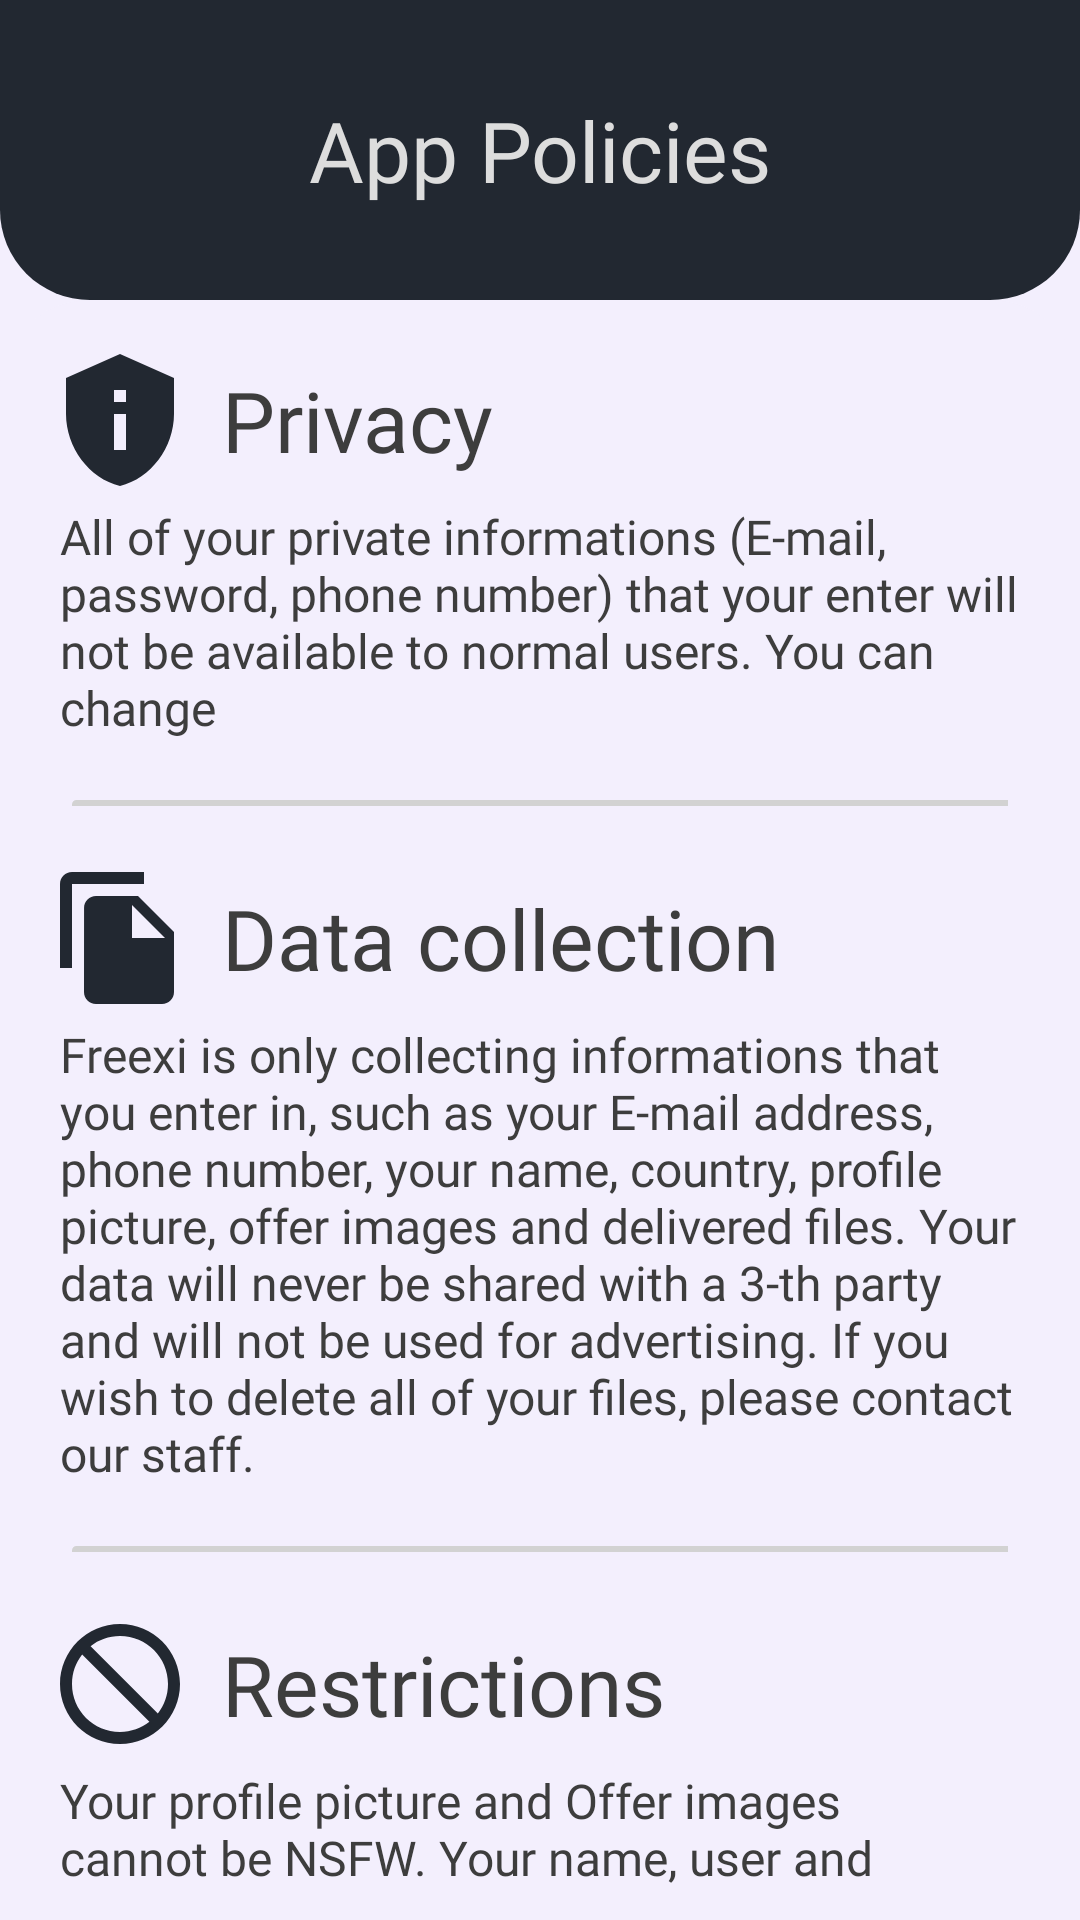

This screen was rendered from an Android layout file. Write that file and the resources it references.
<!-- AndroidManifest.xml: application theme Theme.Xfp -->
<!-- res/layout/policies.xml -->
<?xml version="1.0" encoding="utf-8"?>
<androidx.constraintlayout.widget.ConstraintLayout xmlns:android="http://schemas.android.com/apk/res/android"
    xmlns:app="http://schemas.android.com/apk/res-auto"
    xmlns:tools="http://schemas.android.com/tools"
    android:layout_width="match_parent"
    android:layout_height="match_parent"
    android:background="@color/gray">

    <androidx.constraintlayout.widget.ConstraintLayout
        android:id="@+id/top"
        android:layout_width="match_parent"
        android:layout_height="100dp"
        android:background="@drawable/bordertop"
        android:visibility="visible"
        app:layout_constraintEnd_toEndOf="parent"
        app:layout_constraintStart_toStartOf="parent"
        app:layout_constraintTop_toTopOf="parent">

        <TextView
            android:id="@+id/textView7"
            style="@style/topText"
            android:text="@string/our_policies"
            app:layout_constraintBottom_toBottomOf="parent"
            app:layout_constraintEnd_toEndOf="parent"
            app:layout_constraintStart_toStartOf="parent"
            app:layout_constraintTop_toTopOf="parent" />
    </androidx.constraintlayout.widget.ConstraintLayout>

    <androidx.constraintlayout.widget.ConstraintLayout
        android:id="@+id/bottom"
        android:layout_width="0dp"
        android:layout_height="0dp"
        android:background="@drawable/loginborder"
        app:layout_constraintBottom_toBottomOf="parent"
        app:layout_constraintEnd_toEndOf="parent"
        app:layout_constraintStart_toStartOf="parent"
        app:layout_constraintTop_toBottomOf="@+id/top">

        <ScrollView
            android:layout_width="match_parent"
            android:layout_height="0dp"
            android:layout_marginStart="8dp"
            android:layout_marginTop="8dp"
            android:layout_marginEnd="8dp"
            android:scrollbars="none"
            app:layout_constraintBottom_toBottomOf="parent"
            app:layout_constraintEnd_toEndOf="parent"
            app:layout_constraintStart_toStartOf="parent"
            app:layout_constraintTop_toTopOf="parent">

            <LinearLayout
                android:layout_width="match_parent"
                android:layout_height="wrap_content"
                android:orientation="vertical">

                <LinearLayout
                    android:layout_width="match_parent"
                    android:layout_height="match_parent"
                    android:gravity="center"
                    android:orientation="horizontal">

                    <ImageView
                        android:id="@+id/imageView5"
                        android:layout_width="wrap_content"
                        android:layout_height="wrap_content"
                        app:srcCompat="@drawable/ic_privacy" />

                    <TextView
                        android:id="@+id/textView55"
                        android:layout_width="match_parent"
                        android:layout_height="wrap_content"
                        android:layout_marginStart="10dp"
                        android:fontFamily="@font/chakra_petch_bold"
                        android:text="@string/privacy"
                        android:textColor="@color/text_gray"
                        android:textSize="28sp" />
                </LinearLayout>

                <TextView
                    android:id="@+id/textView8"
                    android:layout_width="match_parent"
                    android:layout_height="wrap_content"
                    android:layout_marginStart="4dp"
                    android:layout_marginTop="4dp"
                    android:layout_marginEnd="4dp"
                    android:layout_marginBottom="20dp"
                    android:fontFamily="@font/chakra_petch_medium"
                    android:text="@string/privacy_text"
                    android:textColor="@color/text_gray"
                    android:textSize="16sp" />

                <LinearLayout
                    android:id="@+id/devider"
                    android:layout_width="match_parent"
                    android:layout_height="2dp"
                    android:layout_marginStart="8dp"
                    android:layout_marginEnd="8dp"
                    android:layout_marginBottom="20dp"
                    android:background="@drawable/border_outline"
                    android:orientation="vertical"
                    app:layout_constraintBottom_toTopOf="@+id/info"
                    app:layout_constraintEnd_toEndOf="parent"
                    app:layout_constraintStart_toStartOf="parent"
                    app:layout_constraintTop_toBottomOf="@+id/profileIcon" />

                <LinearLayout
                    android:layout_width="match_parent"
                    android:layout_height="match_parent"
                    android:gravity="center"
                    android:orientation="horizontal">

                    <ImageView
                        android:id="@+id/imageView6"
                        android:layout_width="wrap_content"
                        android:layout_height="wrap_content"
                        app:srcCompat="@drawable/ic_file" />

                    <TextView
                        android:id="@+id/textView56"
                        android:layout_width="match_parent"
                        android:layout_height="wrap_content"
                        android:layout_marginStart="10dp"
                        android:fontFamily="@font/chakra_petch_bold"
                        android:text="@string/data_collection"
                        android:textColor="@color/text_gray"
                        android:textSize="28sp" />
                </LinearLayout>

                <TextView
                    android:id="@+id/textView11"
                    android:layout_width="match_parent"
                    android:layout_height="wrap_content"
                    android:layout_marginStart="4dp"
                    android:layout_marginTop="4dp"
                    android:layout_marginEnd="4dp"
                    android:layout_marginBottom="20dp"
                    android:fontFamily="@font/chakra_petch_medium"
                    android:text="@string/data_collection_text"
                    android:textColor="@color/text_gray"
                    android:textSize="16sp" />

                <LinearLayout
                    android:id="@+id/devider2"
                    android:layout_width="match_parent"
                    android:layout_height="2dp"
                    android:layout_marginStart="8dp"
                    android:layout_marginEnd="8dp"
                    android:layout_marginBottom="20dp"
                    android:background="@drawable/border_outline"
                    android:orientation="vertical" />

                <LinearLayout
                    android:layout_width="match_parent"
                    android:layout_height="match_parent"
                    android:gravity="center"
                    android:orientation="horizontal">

                    <ImageView
                        android:id="@+id/imageView4"
                        android:layout_width="wrap_content"
                        android:layout_height="wrap_content"
                        app:srcCompat="@drawable/ic_restriction" />

                    <TextView
                        android:id="@+id/textView57"
                        android:layout_width="match_parent"
                        android:layout_height="wrap_content"
                        android:layout_marginStart="10dp"
                        android:fontFamily="@font/chakra_petch_bold"
                        android:text="@string/restrictions"
                        android:textColor="@color/text_gray"
                        android:textSize="28sp" />
                </LinearLayout>

                <TextView
                    android:id="@+id/textView58"
                    android:layout_width="match_parent"
                    android:layout_height="wrap_content"
                    android:layout_marginStart="4dp"
                    android:layout_marginTop="4dp"
                    android:layout_marginEnd="4dp"
                    android:layout_marginBottom="20dp"
                    android:fontFamily="@font/chakra_petch_medium"
                    android:text="@string/restrictions_text"
                    android:textColor="@color/text_gray"
                    android:textSize="16sp" />
            </LinearLayout>
        </ScrollView>
    </androidx.constraintlayout.widget.ConstraintLayout>
</androidx.constraintlayout.widget.ConstraintLayout>
<!-- resources referenced by this layout -->
<resources>
  <color name="gray">#f3effd</color>
  <color name="text_gray">#FF3D3D3D</color>
  <!-- drawable border_outline (drawable) -->
  <shape xmlns:android="http://schemas.android.com/apk/res/android"
      android:shape="rectangle">
      <corners
          android:radius="2dp"
          android:topRightRadius="0dp"
          android:bottomRightRadius="0dp"
          android:bottomLeftRadius="0dp" />
      <stroke
          android:width="1dp"
          android:color="#D2D2D2" />
  </shape>
  <!-- drawable bordertop (drawable) -->
  <?xml version="1.0" encoding="UTF-8"?>
  <shape xmlns:android="http://schemas.android.com/apk/res/android" android:shape="rectangle">
      <corners android:radius="1dp"
          android:bottomRightRadius="30dp" android:bottomLeftRadius="30dp"
          android:topLeftRadius="0dp" android:topRightRadius="0dp"/>
      <padding android:left="8dp" android:right="8dp" android:top="8dp" android:bottom="8dp"/>
      <solid android:color="@color/black" />
  </shape>
  <!-- drawable ic_file (drawable) -->
  <vector android:autoMirrored="true" android:height="48dp"
      android:tint="@color/black" android:viewportHeight="24"
      android:viewportWidth="24" android:width="48dp" xmlns:android="http://schemas.android.com/apk/res/android">
      <path android:fillColor="@android:color/white" android:pathData="M16,1L4,1c-1.1,0 -2,0.9 -2,2v14h2L4,3h12L16,1zM15,5l6,6v10c0,1.1 -0.9,2 -2,2L7.99,23C6.89,23 6,22.1 6,21l0.01,-14c0,-1.1 0.89,-2 1.99,-2h7zM14,12h5.5L14,6.5L14,12z"/>
  </vector>
  <!-- drawable ic_privacy (drawable) -->
  <vector android:autoMirrored="true" android:height="48dp"
      android:tint="@color/black" android:viewportHeight="24"
      android:viewportWidth="24" android:width="48dp" xmlns:android="http://schemas.android.com/apk/res/android">
      <path android:fillColor="@android:color/white" android:pathData="M12,1L3,5v6c0,5.55 3.84,10.74 9,12c5.16,-1.26 9,-6.45 9,-12V5L12,1L12,1zM11,7h2v2h-2V7zM11,11h2v6h-2V11z"/>
  </vector>
  <!-- drawable loginborder (drawable) -->
  <?xml version="1.0" encoding="utf-8"?>
  <shape xmlns:android="http://schemas.android.com/apk/res/android" android:shape="rectangle">
      <corners android:radius="1dp"
          android:bottomRightRadius="0dp" android:bottomLeftRadius="0dp"
          android:topLeftRadius="30dp" android:topRightRadius="30dp"/>
      <padding android:left="8dp" android:right="8dp" android:top="8dp" android:bottom="8dp"/>
      <solid android:color="@color/gray" />
      <stroke android:color="@color/gray" />
  </shape>
  <string name="data_collection">Data collection</string>
  <string name="data_collection_text">Freexi is only collecting informations that you enter in, such as your E-mail address, phone number, your name, country, profile picture, offer images and delivered files. Your data will never be shared with a 3-th party and will not be used for advertising. If you wish to delete all of your files, please contact our staff.</string>
  <string name="our_policies">App Policies</string>
  <string name="privacy">Privacy</string>
  <string name="privacy_text">All of your private informations (E-mail, password, phone number) that your enter will not be available to normal users. You can change </string>
  <string name="restrictions">Restrictions</string>
  <string name="restrictions_text">Your profile picture and Offer images cannot be NSFW. Your name, user and offer descriptions, offer title cannot contain swear words or any offencive words. If these restrictions are violated, the administrator will adjust your data so that it does not conflict with ours policies</string>
  <color name="black">#222831</color>
  <color name="text_white">#DDDDDD</color>
  <color name="dark_blue">#30475E</color>
</resources>
